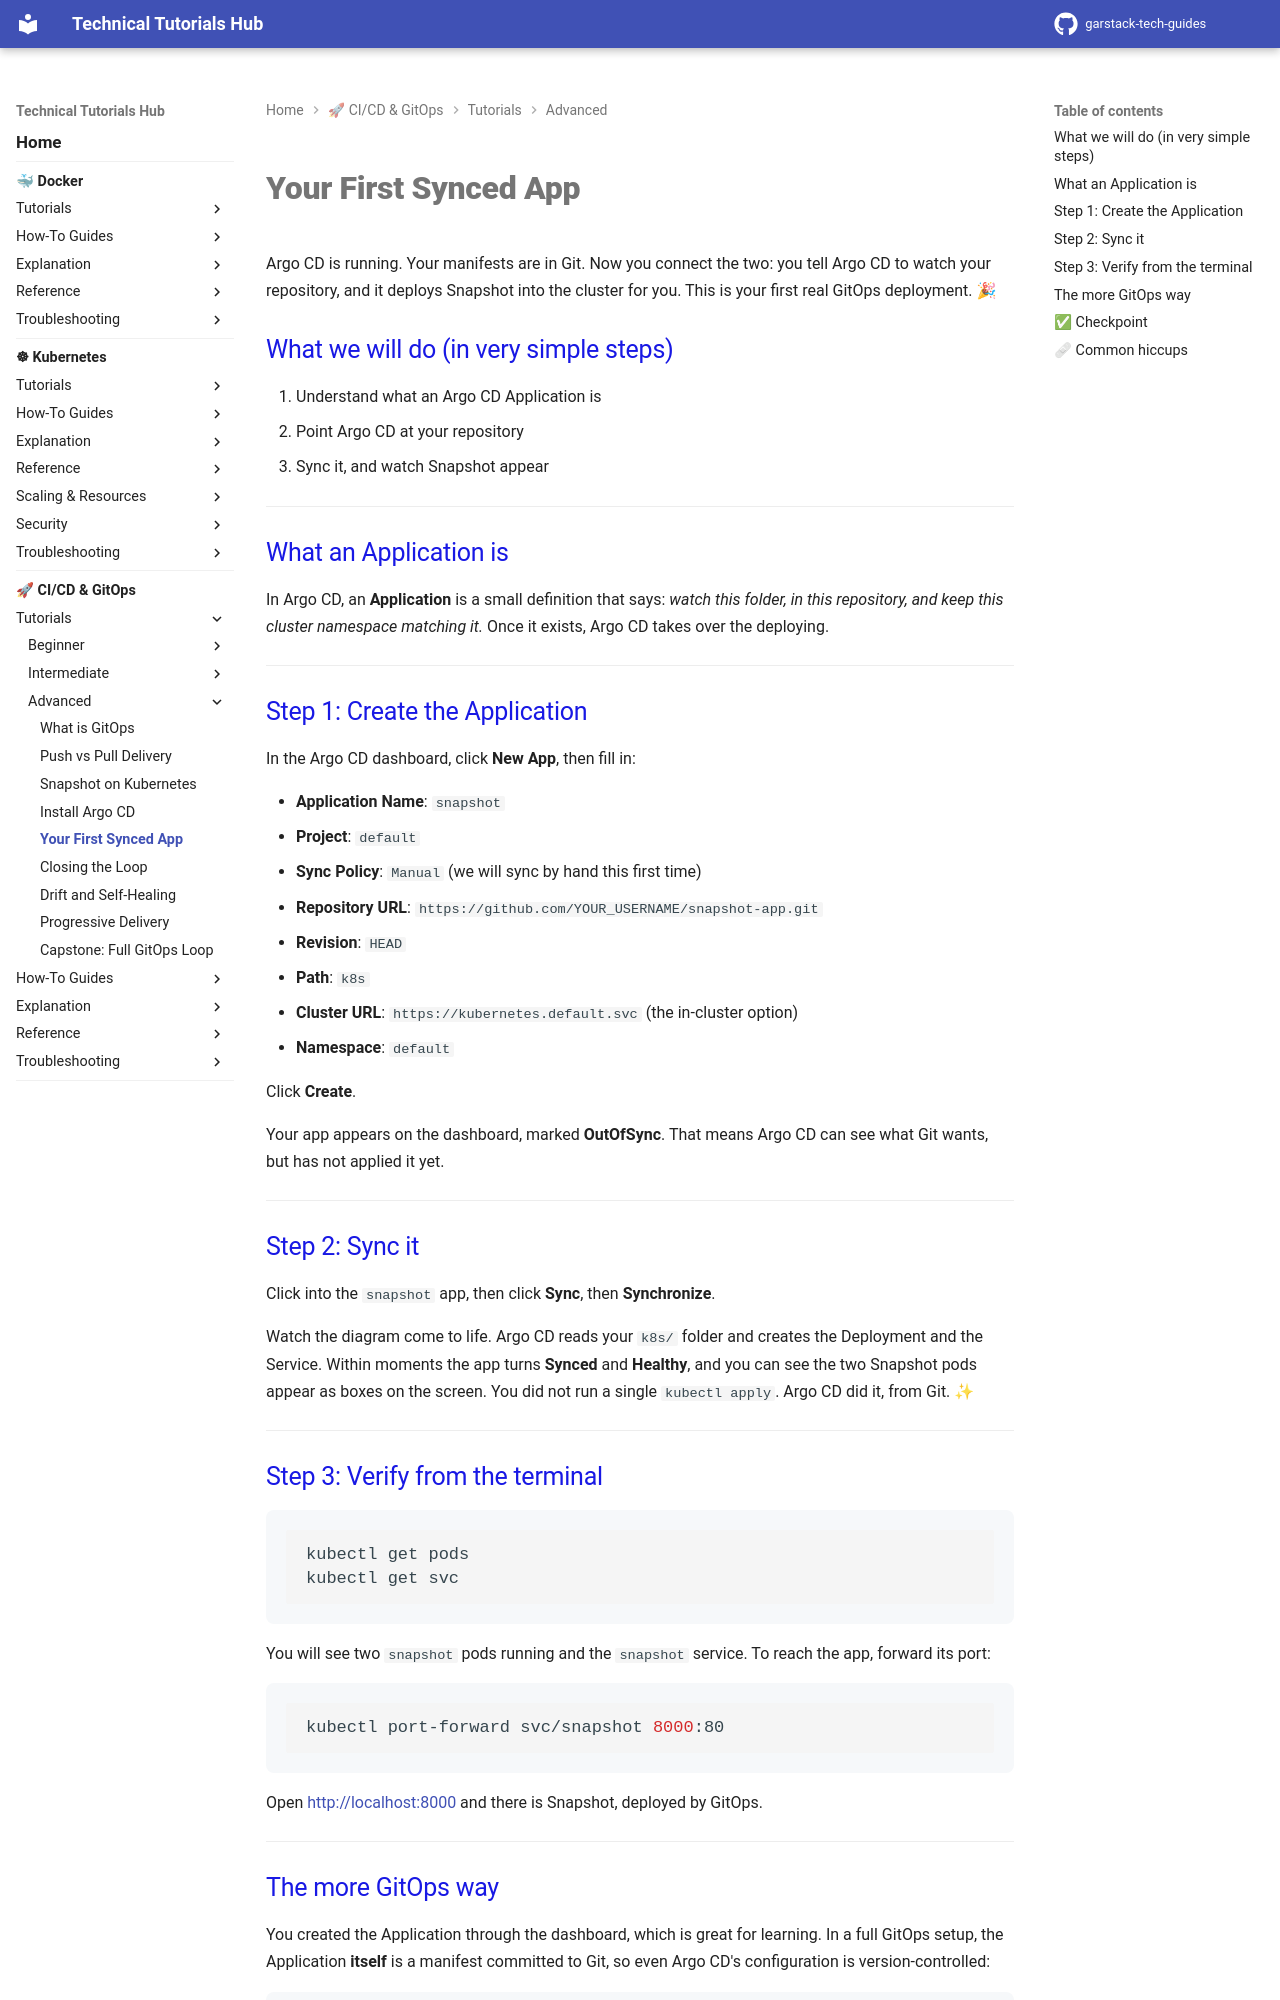

repository: garstack1/gstack-tech-guides · page: cicd/tutorials/advanced/first-sync/index.html · generator: mkdocs

# Your First Synced App

Argo CD is running. Your manifests are in Git. Now you connect the two: you tell Argo CD to watch your repository, and it deploys Snapshot into the cluster for you. This is your first real GitOps deployment. 🎉

## What we will do (in very simple steps)

1. Understand what an Argo CD Application is
2. Point Argo CD at your repository
3. Sync it, and watch Snapshot appear

---

## What an Application is

In Argo CD, an **Application** is a small definition that says: *watch this folder, in this repository, and keep this cluster namespace matching it.* Once it exists, Argo CD takes over the deploying.

---

## Step 1: Create the Application

In the Argo CD dashboard, click **New App**, then fill in:

- **Application Name**: `snapshot`
- **Project**: `default`
- **Sync Policy**: `Manual` (we will sync by hand this first time)
- **Repository URL**: `https://github.com/YOUR_USERNAME/snapshot-app.git`
- **Revision**: `HEAD`
- **Path**: `k8s`
- **Cluster URL**: `https://kubernetes.default.svc` (the in-cluster option)
- **Namespace**: `default`

Click **Create**.

Your app appears on the dashboard, marked **OutOfSync**. That means Argo CD can see what Git wants, but has not applied it yet.

---

## Step 2: Sync it

Click into the `snapshot` app, then click **Sync**, then **Synchronize**.

Watch the diagram come to life. Argo CD reads your `k8s/` folder and creates the Deployment and the Service. Within moments the app turns **Synced** and **Healthy**, and you can see the two Snapshot pods appear as boxes on the screen. You did not run a single `kubectl apply`. Argo CD did it, from Git. ✨

---

## Step 3: Verify from the terminal

```bash
kubectl get pods
kubectl get svc
```

You will see two `snapshot` pods running and the `snapshot` service. To reach the app, forward its port:

```bash
kubectl port-forward svc/snapshot 8000:80
```

Open [http://localhost:8000](http://localhost:8000) and there is Snapshot, deployed by GitOps.

---
